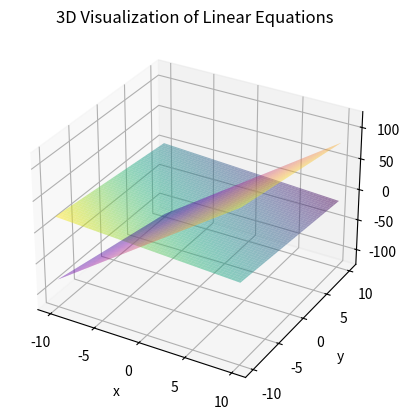

Generate this figure with matplotlib:
import numpy as np
import matplotlib.pyplot as plt
from mpl_toolkits.mplot3d import Axes3D

x_vals = np.linspace(-10, 10, 100)
y_vals = np.linspace(-10, 10, 100)
X, Y = np.meshgrid(x_vals, y_vals)
Z_eq1 = (19 - 4*X - 5*Y) / 5
Z_eq2 = 10*X - 2*Y

fig = plt.figure()
ax = fig.add_subplot(111, projection='3d')
ax.plot_surface(X, Y, Z_eq1, cmap='viridis', alpha=0.5)
ax.plot_surface(X, Y, Z_eq2, cmap='plasma', alpha=0.5)
ax.set_xlabel('x')
ax.set_ylabel('y')
ax.set_zlabel('z')
plt.title('3D Visualization of Linear Equations')
plt.show()

